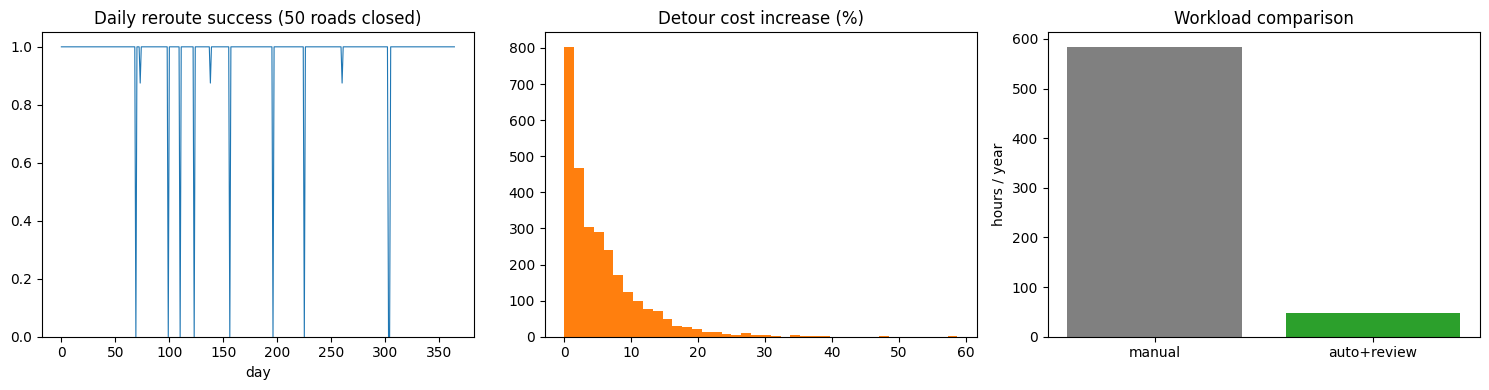

The matplotlib source for this figure:
# ============================================================================
# [Google Colab 환경 설정] 필수 라이브러리 설치 및 임포트
# ============================================================================
!pip install -q numpy pandas matplotlib scipy scikit-learn

import os
import sys
import time
import math
import json
import re
import numpy as np
import pandas as pd
import matplotlib.pyplot as plt
import warnings
warnings.filterwarnings('ignore')

# 그래프 영문 폰트 기본 설정 (환경 독립성 보장)
plt.rcParams['font.sans-serif'] = 'DejaVu Sans'
plt.rcParams['axes.unicode_minus'] = False

print(f"실행 환경 준비 완료 (Python {sys.version.split()[0]})")


"""확장한 가상 도로망에서 매일 도로 50곳이 동시에 차단되는 상황을 1년치(365일 x 요청 8건) 일괄 배치로 모의해 보급 경로를 자동 재탐색하고, 실행 시간·자동화 성공률·우회 거리 증가·수작업 대비 절감 효과를 측정하는 스트레스 테스트를 수행한다."""
import heapq
import time
import numpy as np
import pandas as pd
import matplotlib.pyplot as plt

# ---------------------------------------------------------------------------
# [교육용가상자료] 가상 도로망·수송 자산 생성기 (실제 지명·부대·장비 제원 없음)
# 격자형 가상 도로망(노드=교차점, 간선=도로 구간)에 도로 등급·교량 하중·가상 위협 구역을 붙인다.
# ---------------------------------------------------------------------------
ASSETS = {  # 교육용 가정 제원(실제 장비 제원 아님)
    "truck": {"name": "중형 트럭", "cap_t": 5.0, "speed_kmh": 50, "cost_km": 1.0, "weight_t": 10.0},
    "trailer": {"name": "대형 트레일러", "cap_t": 20.0, "speed_kmh": 40, "cost_km": 2.4, "weight_t": 30.0},
    "airlift": {"name": "수송기", "cap_t": 12.0, "speed_kmh": 300, "cost_km": 9.0, "weight_t": 0.0},
}
ROAD_FACTOR = {"paved": 1.0, "unpaved": 0.6}   # 도로 등급별 속도 계수


def make_network(seed=5, rows=6, cols=8, spacing=5.0):
    """격자형 가상 도로망. 노드 좌표(km)와 간선 목록(거리·도로등급·교량 하중)을 돌려준다."""
    rng = np.random.default_rng(seed)
    nodes = {f"N{r:02d}{c:02d}": (c * spacing + rng.uniform(-1, 1), r * spacing + rng.uniform(-1, 1))
             for r in range(rows) for c in range(cols)}
    edges = []

    def add(a, b):
        (x1, y1), (x2, y2) = nodes[a], nodes[b]
        bridge = bool(rng.random() < 0.15)
        edges.append({"id": f"E{len(edges):03d}", "u": a, "v": b,
                      "km": round(float(np.hypot(x2 - x1, y2 - y1) * rng.uniform(1.0, 1.25)), 2),
                      "road": "paved" if rng.random() < 0.65 else "unpaved", "bridge": bridge,
                      "limit_t": float(rng.choice([20, 40, 60])) if bridge else None, "open": True})
    for r in range(rows):
        for c in range(cols):
            if c + 1 < cols:
                add(f"N{r:02d}{c:02d}", f"N{r:02d}{c + 1:02d}")
            if r + 1 < rows:
                add(f"N{r:02d}{c:02d}", f"N{r + 1:02d}{c:02d}")
            if r + 1 < rows and c + 1 < cols and rng.random() < 0.25:
                add(f"N{r:02d}{c:02d}", f"N{r + 1:02d}{c + 1:02d}")
    return nodes, edges


def make_threats(seed=9, n=3, xlim=(8, 28), ylim=(3, 22)):
    """가상 위협 구역(원형). p = 구간 1회 통과 시 피해 가능성(교육용 가정값)."""
    rng = np.random.default_rng(seed)
    return [{"id": f"TZ{i + 1}", "x": float(rng.uniform(*xlim)), "y": float(rng.uniform(*ylim)),
             "r": float(rng.uniform(3, 5)), "p": float(round(rng.uniform(0.05, 0.2), 3))} for i in range(n)]


def edge_risk(e, nodes, threats):
    (x1, y1), (x2, y2) = nodes[e["u"]], nodes[e["v"]]
    s = np.linspace(0, 1, 6)
    risk = 0.0
    for t in threats:
        if np.min(np.hypot(x1 + (x2 - x1) * s - t["x"], y1 + (y2 - y1) * s - t["y"])) < t["r"]:
            risk = max(risk, t["p"])
    return risk


def edge_minutes(e, asset="truck"):
    return e["km"] / (ASSETS[asset]["speed_kmh"] * ROAD_FACTOR[e["road"]]) * 60


def passable(e, gross_t):
    return e["open"] and (not e["bridge"] or e["limit_t"] >= gross_t)


def build_adj(nodes, edges, weight_fn):
    """weight_fn(e)가 None이면 통행 불가 간선으로 보고 제외한다."""
    adj = {n: [] for n in nodes}
    for e in edges:
        w = weight_fn(e)
        if w is not None:
            adj[e["u"]].append((e["v"], w, e))
            adj[e["v"]].append((e["u"], w, e))
    return adj


def dijkstra(adj, src, dst):
    """다익스트라 최단경로. (비용, 노드 경로, 간선 목록). 도달 불가면 (inf, [], [])."""
    dist, prev, done, pq = {src: 0.0}, {}, set(), [(0.0, src)]
    while pq:
        d, u = heapq.heappop(pq)
        if u in done:
            continue
        done.add(u)
        if u == dst:
            break
        for v, w, e in adj[u]:
            if d + w < dist.get(v, float("inf")):
                dist[v], prev[v] = d + w, (u, e)
                heapq.heappush(pq, (d + w, v))
    if dst not in done:
        return float("inf"), [], []
    path, es = [dst], []
    while path[-1] != src:
        u, e = prev[path[-1]]
        es.append(e); path.append(u)
    return dist[dst], path[::-1], es[::-1]
# ---------------------------------------------------------------------------

nodes, edges = make_network(seed=7, rows=12, cols=16)          # 스트레스용 확장 도로망(192 노드)
threats = make_threats(seed=9, n=6, xlim=(10, 70), ylim=(5, 50))
for e in edges:
    e["risk"] = edge_risk(e, nodes, threats)
EDGE_IDX = {e["id"]: e for e in edges}
DEPOT = "N0000"
DAYS, REQ_PER_DAY, N_BLOCK = 365, 8, 50
MANUAL_MIN = 12.0      # 가정: 통제관이 지도·보고서로 경로 1건을 수작업 재탐색하는 시간(분)
REVIEW_MIN = 1.0       # 가정: 자동 결과를 사람이 확인하는 시간(분)


def weight(e, gross=15):
    return edge_minutes(e) + 150 * e["risk"] if passable(e, gross) else None


def run_day(day, rng):
    """하루치 배치: 차단 보고 반영 -> 요청별 재탐색 -> 결과 기록. 오류는 건별로 격리해 기록."""
    reports = list(rng.choice(list(EDGE_IDX), N_BLOCK, replace=False))
    if day % 30 == 7:
        reports[0] = "E9" + reports[0][1:]                       # 오류 주입: 존재하지 않는 구간 번호(월 1회)
    if day % 45 == 11:
        reports.append(None)                                      # 오류 주입: 빈 보고(손상 레코드)
    bad = 0
    for e in edges:
        e["open"] = True
    for rid in reports:
        if rid in EDGE_IDX:
            EDGE_IDX[rid]["open"] = False
        else:
            bad += 1                                              # 잘못된 보고는 반영 보류 + 확인 요청 로그
    base_adj = build_adj(nodes, edges, lambda e: edge_minutes(e) + 150 * e["risk"])
    adj = build_adj(nodes, edges, weight)
    rows = []
    for k in range(REQ_PER_DAY):
        dest = f"N{int(rng.integers(3, 12)):02d}{int(rng.integers(8, 16)):02d}"
        try:
            c0, _, _ = dijkstra(base_adj, DEPOT, dest)
            c1, path, es = dijkstra(adj, DEPOT, dest)
            status = "재탐색 성공" if path else "도달 불가(공중수송 검토 요청)"
            rows.append({"day": day, "dest": dest, "status": status, "ok": True, "base": c0, "new": c1 if path else np.nan,
                         "km": sum(e["km"] for e in es) if path else np.nan, "bad_report": bad})
        except Exception as ex:                                   # 크래시 대신 실패로 기록
            rows.append({"day": day, "dest": dest, "status": f"실패 {ex!r}", "ok": False, "base": np.nan, "new": np.nan, "km": np.nan, "bad_report": bad})
    return rows


rng = np.random.default_rng(2024)
print(f"[교육용가상자료] 도로망 노드 {len(nodes)}개, 구간 {len(edges)}개 / 매일 {N_BLOCK}곳 동시 차단({N_BLOCK / len(edges):.0%}) x {DAYS}일 x 요청 {REQ_PER_DAY}건")
t0 = time.perf_counter()
out, marks = [], {int(DAYS * q) for q in (0.25, 0.5, 0.75)}
for day in range(DAYS):
    out += run_day(day, rng)
    if day + 1 in marks:
        print(f"  진행률 {(day + 1) / DAYS:.0%} ({day + 1}일 처리, 경과 {time.perf_counter() - t0:.1f}초)")
elapsed = time.perf_counter() - t0
r = pd.DataFrame(out)
print(f"  진행률 100% -> 완료 알림: 배치 {len(r)}건 처리, 실행 시간 {elapsed:.1f}초 (목표 5분 이내: {'달성' if elapsed < 300 else '미달'})")

succ = r["ok"].mean()
print("\n[처리 결과]")
print(r["status"].value_counts().to_string())
print(f"자동화 성공률(오류 없이 판정 완료) {succ:.2%} (목표 99% 이상: {'달성' if succ >= 0.99 else '미달'})")
print(f"손상·오기 차단 보고 {int(r.groupby('day')['bad_report'].first().sum())}건은 반영 보류 후 확인 요청으로 처리, 배치 중단 0건")
found = r[r["status"] == "재탐색 성공"]
inc = (found["new"] / found["base"] - 1)
print(f"우회로 인한 소요(가중) 증가: 평균 {inc.mean():.1%}, 상위 5% {inc.quantile(0.95):.1%}, 도달 불가 비율 {(r['status'] != '재탐색 성공').mean():.1%}")

manual = len(r) * MANUAL_MIN
auto = elapsed / 60 + len(r) * REVIEW_MIN
print(f"\n[수작업 대비] 수작업 {manual / 60:.0f}시간 vs 자동+검토 {auto / 60:.0f}시간 -> {1 - auto / manual:.1%} 절감 (목표 80% 이상: {'달성' if 1 - auto / manual >= 0.8 else '미달'})")
print("  (수작업 12분/건, 검토 1분/건은 교육용 가정값이며 실제 부대 측정치가 아님)")

# 차단 규모를 늘려 한계점 확인
print("\n[차단 규모별 한계점(각 30일 모의)]")
lim = []
for nb in (10, 50, 100, 150):
    N_BLOCK = nb
    rr = pd.DataFrame(sum((run_day(d, np.random.default_rng(d)) for d in range(30)), []))
    lim.append({"차단 수": nb, "차단 비율": f"{nb / len(edges):.0%}", "재탐색 성공": f"{(rr['status'] == '재탐색 성공').mean():.1%}", "자동화 성공률": f"{rr['ok'].mean():.1%}"})
print(pd.DataFrame(lim).to_string(index=False))
print("차단이 늘어도 판정 자체는 실패 없이 끝나며, 도달 불가 건은 통제관 검토 대상으로 넘긴다.")

fig, ax = plt.subplots(1, 3, figsize=(15, 4))
daily = r.groupby("day").apply(lambda g: (g["status"] == "재탐색 성공").mean())
ax[0].plot(daily.values, lw=0.8); ax[0].set_ylim(0, 1.05); ax[0].set_title("Daily reroute success (50 roads closed)"); ax[0].set_xlabel("day")
ax[1].hist(inc.dropna() * 100, bins=40, color="tab:orange"); ax[1].set_title("Detour cost increase (%)")
ax[2].bar(["manual", "auto+review"], [manual / 60, auto / 60], color=["gray", "tab:green"]); ax[2].set_ylabel("hours / year"); ax[2].set_title("Workload comparison")
plt.tight_layout(); plt.show()
